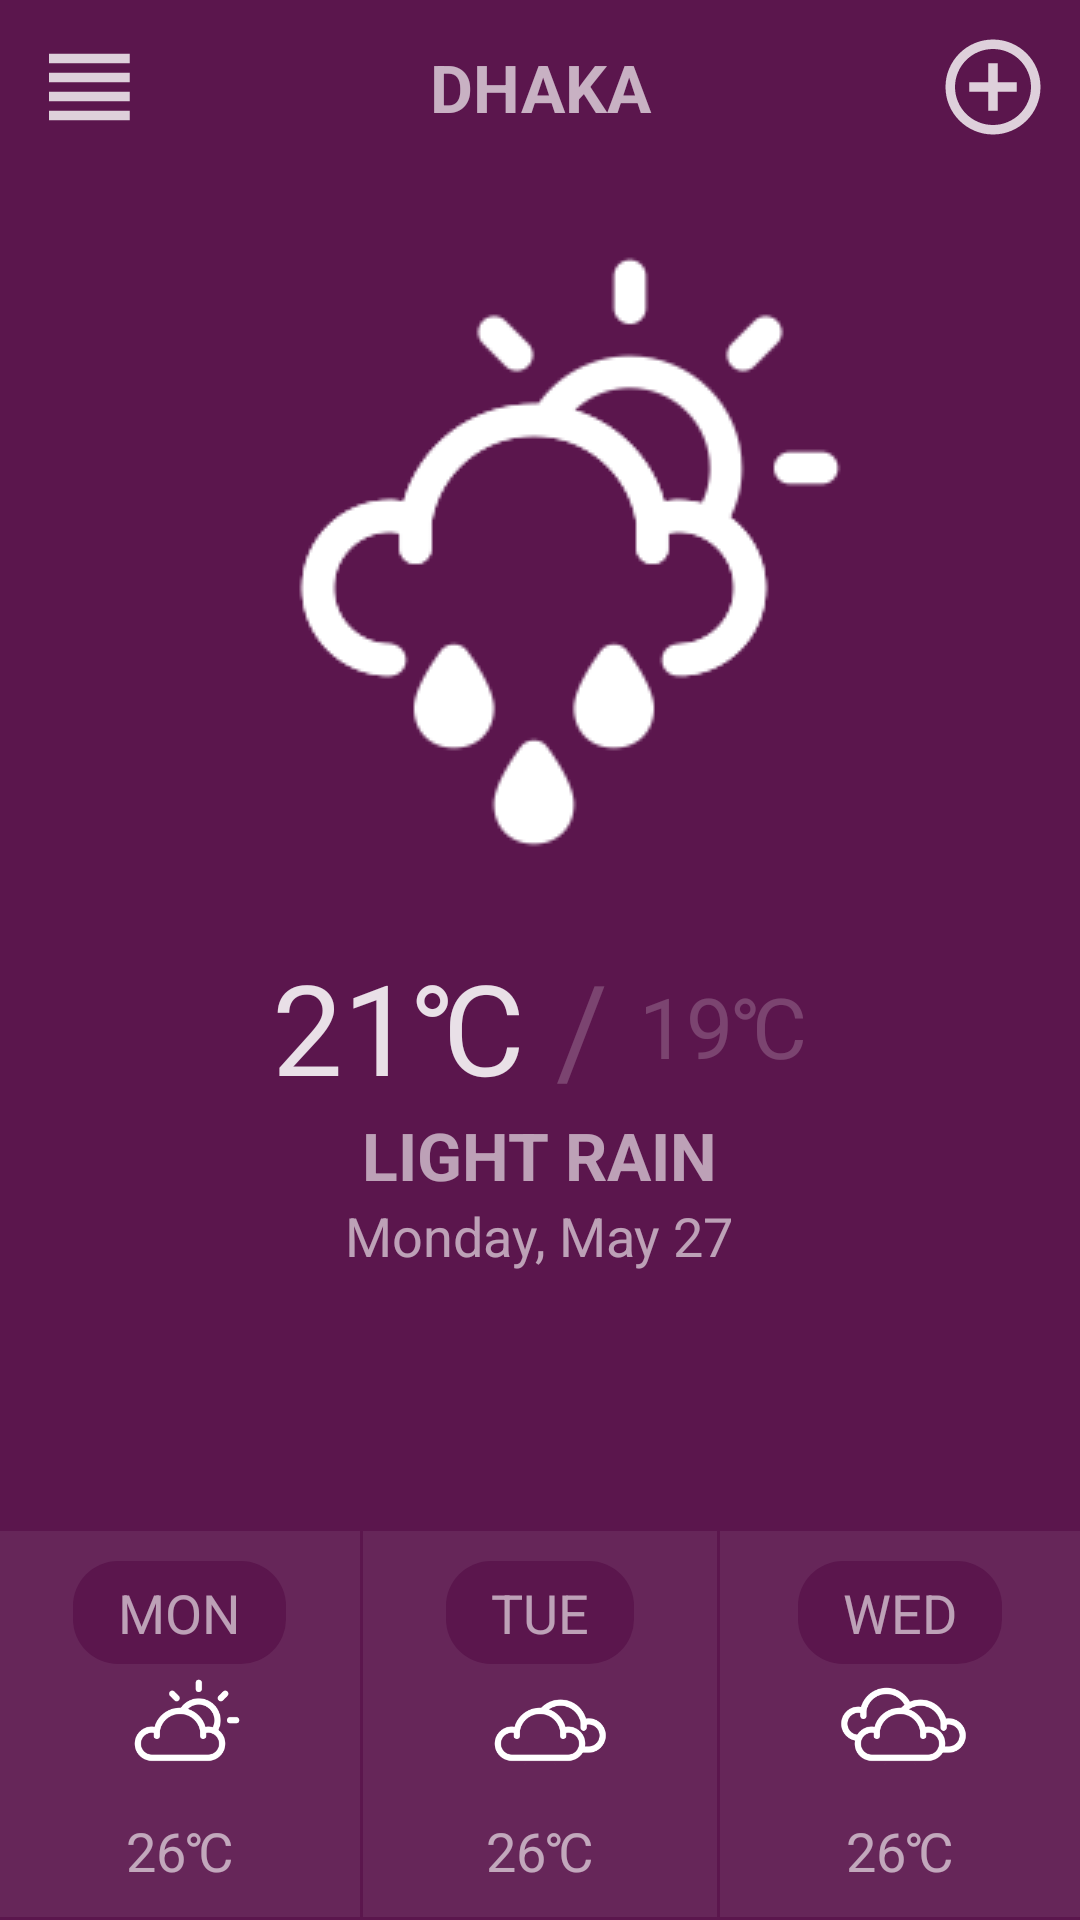

Produce the Android XML layout that renders to this screen, including the resource entries it uses.
<!-- AndroidManifest.xml: application theme AppTheme -->
<!-- res/layout/activity_main.xml -->
<?xml version="1.0" encoding="utf-8"?>

<RelativeLayout xmlns:android="http://schemas.android.com/apk/res/android"
    xmlns:tools="http://schemas.android.com/tools"
    android:layout_width="match_parent"
    android:layout_height="match_parent"
    android:background="#ff5b164d"
    android:id="@+id/relativeLayoutMain"
    tools:context="com.moodybugs.saim.weatherapp.MainActivity">

    <LinearLayout
        android:id="@+id/linearLayout1"
        android:orientation="horizontal"
        android:layout_width="match_parent"
        android:layout_height="wrap_content"
        android:layout_margin="10dp">

        <ImageButton
            android:id="@+id/btnNavigationMenu"
            android:background="?android:selectableItemBackground"
            android:layout_width="wrap_content"
            android:layout_height="wrap_content"
            android:src="@drawable/ic_menu"/>

        <TextView
            android:id="@+id/txtCityName"
            android:layout_weight="1"
            android:layout_width="wrap_content"
            android:layout_height="match_parent"
            android:gravity="center"
            android:textAppearance="?android:attr/textAppearanceLarge"
            android:text="Dhaka"
            android:textStyle="bold"
            android:textAllCaps="true"
            android:textColor="#AAFFFFFF"/>
        <EditText
            android:id="@+id/inputCityName"
            android:layout_weight="1"
            android:layout_width="wrap_content"
            android:layout_height="match_parent"
            android:gravity="center"
            android:hint="Enter city name"
            android:textStyle="bold"
            android:textColor="#AAFFFFFF"
            android:visibility="gone"/>
        <ImageButton
            android:id="@+id/btnSearch"
            android:background="?android:selectableItemBackground"
            android:layout_width="wrap_content"
            android:layout_height="wrap_content"
            android:src="@drawable/ic_search"
            android:visibility="gone"/>
        <ImageButton
            android:id="@+id/btnSearchCity"
            android:background="?android:selectableItemBackground"
            android:layout_width="wrap_content"
            android:layout_height="wrap_content"
            android:src="@drawable/ic_add"/>

    </LinearLayout>

    <LinearLayout
        android:id="@+id/linearLayout2"
        android:orientation="vertical"
        android:gravity="center"
        android:layout_below="@+id/linearLayout1"
        android:layout_width="match_parent"
        android:layout_height="wrap_content">

        <ImageView
            android:id="@+id/iconWeather"
            android:layout_width="wrap_content"
            android:layout_height="wrap_content"
            android:src="@drawable/ic_10d"
            android:transitionName="@string/icon_transition"/>


        <LinearLayout
            android:orientation="horizontal"
            android:gravity="center"
            android:layout_width="match_parent"
            android:layout_height="wrap_content">

            <TextView
                android:id="@+id/txtTempMain"
                android:layout_width="wrap_content"
                android:layout_height="wrap_content"
                android:text="21&#x2103;"
                android:textColor="#DDFFFFFF"
                android:textSize="42dp"/>

            <TextView
                android:layout_width="wrap_content"
                android:layout_height="wrap_content"
                android:text=" / "
                android:textColor="#33FFFFFF"
                android:textSize="42dp"/>

            <TextView
                android:id="@+id/txtTempLowest"
                android:layout_width="wrap_content"
                android:layout_height="wrap_content"
                android:text="19&#x2103;"
                android:textColor="#33FFFFFF"
                android:textSize="28dp"/>
        </LinearLayout>
        <TextView
            android:id="@+id/txtWeatherDescription"
            android:layout_width="wrap_content"
            android:layout_height="wrap_content"
            android:textAllCaps="true"
            android:textStyle="bold"
            android:text="light rain"
            android:textColor="#99FFFFFF"
            android:textSize="22dp"/>
        <TextView
            android:id="@+id/txtDate"
            android:layout_width="wrap_content"
            android:layout_height="wrap_content"
            android:text="Monday, May 27"
            android:textColor="#99FFFFFF"
            android:textSize="18dp"/>

    </LinearLayout>

    <LinearLayout
        android:orientation="horizontal"
        android:gravity="center"
        android:layout_alignParentBottom="true"
        android:layout_width="match_parent"
        android:layout_height="wrap_content">

        <LinearLayout
            android:layout_weight="1"
            android:orientation="vertical"
            android:gravity="center"
            android:background="#11FFFFFF"
            android:layout_width="match_parent"
            android:layout_height="wrap_content"
            android:padding="10dp">

            <TextView
                android:id="@+id/txtDay1"
                android:layout_width="wrap_content"
                android:layout_height="wrap_content"
                android:background="@drawable/background_text"
                android:paddingLeft="15dp"
                android:paddingTop="5dp"
                android:paddingRight="15dp"
                android:paddingBottom="5dp"
                android:text="Mon"
                android:textAllCaps="true"
                android:textColor="#99FFFFFF"
                android:textSize="18dp"/>
            <ImageView
                android:id="@+id/iconWeather1"
                android:layout_width="50dp"
                android:layout_height="50dp"
                android:src="@drawable/ic_02d"/>
            <TextView
                android:id="@+id/txtTemp1"
                android:layout_width="wrap_content"
                android:layout_height="wrap_content"
                android:text="26&#x2103;"
                android:textAllCaps="true"
                android:textColor="#99FFFFFF"
                android:textSize="18dp"/>

        </LinearLayout>

        <LinearLayout
            android:layout_weight="1"
            android:orientation="vertical"
            android:gravity="center"
            android:background="#11FFFFFF"
            android:layout_width="match_parent"
            android:layout_height="wrap_content"
            android:padding="10dp"
            android:layout_margin="1dp">

            <TextView
                android:id="@+id/txtDay2"
                android:layout_width="wrap_content"
                android:layout_height="wrap_content"
                android:background="@drawable/background_text"
                android:paddingLeft="15dp"
                android:paddingTop="5dp"
                android:paddingRight="15dp"
                android:paddingBottom="5dp"
                android:text="TUE"
                android:textAllCaps="true"
                android:textColor="#99FFFFFF"
                android:textSize="18dp"/>
            <ImageView
                android:id="@+id/iconWeather2"
                android:layout_width="50dp"
                android:layout_height="50dp"
                android:src="@drawable/ic_03d"/>
            <TextView
                android:id="@+id/txtTemp2"
                android:layout_width="wrap_content"
                android:layout_height="wrap_content"
                android:text="26&#x2103;"
                android:textAllCaps="true"
                android:textColor="#99FFFFFF"
                android:textSize="18dp"/>

        </LinearLayout>

        <LinearLayout
            android:layout_weight="1"
            android:orientation="vertical"
            android:gravity="center"
            android:background="#11FFFFFF"
            android:layout_width="match_parent"
            android:layout_height="wrap_content"
            android:padding="10dp">

            <TextView
                android:id="@+id/txtDay3"
                android:layout_width="wrap_content"
                android:layout_height="wrap_content"
                android:background="@drawable/background_text"
                android:paddingLeft="15dp"
                android:paddingTop="5dp"
                android:paddingRight="15dp"
                android:paddingBottom="5dp"
                android:text="WED"
                android:textAllCaps="true"
                android:textColor="#99FFFFFF"
                android:textSize="18dp"/>
            <ImageView
                android:id="@+id/iconWeather3"
                android:layout_width="50dp"
                android:layout_height="50dp"
                android:src="@drawable/ic_04d"/>
            <TextView
                android:id="@+id/txtTemp3"
                android:layout_width="wrap_content"
                android:layout_height="wrap_content"
                android:text="26&#x2103;"
                android:textAllCaps="true"
                android:textColor="#99FFFFFF"
                android:textSize="18dp"/>

        </LinearLayout>

    </LinearLayout>

</RelativeLayout>
<!-- resources referenced by this layout -->
<resources>
  <!-- drawable background_text (drawable) -->
  <?xml version="1.0" encoding="utf-8"?>
  
  <shape xmlns:android="http://schemas.android.com/apk/res/android">
      <solid android:color="#ff5b164d" />
      <corners android:radius="15dp" />
  </shape>
  <!-- drawable ic_02d: png bitmap (drawable, 20027 bytes) -->
  <!-- drawable ic_03d: png bitmap (drawable, 19748 bytes) -->
  <!-- drawable ic_04d: png bitmap (drawable, 21115 bytes) -->
  <!-- drawable ic_10d: png bitmap (drawable, 21549 bytes) -->
  <!-- drawable ic_add (drawable) -->
  <vector android:alpha="0.80" android:height="38dp"
      android:viewportHeight="24.0" android:viewportWidth="24.0"
      android:width="38dp" xmlns:android="http://schemas.android.com/apk/res/android">
      <path android:fillColor="#FFFFFFFF" android:pathData="M13,7h-2v4H7v2h4v4h2v-4h4v-2h-4V7zm-1,-5C6.48,2 2,6.48 2,12s4.48,10 10,10 10,-4.48 10,-10S17.52,2 12,2zm0,18c-4.41,0 -8,-3.59 -8,-8s3.59,-8 8,-8 8,3.59 8,8 -3.59,8 -8,8z"/>
  </vector>
  <!-- drawable ic_menu (drawable) -->
  <vector
      xmlns:android="http://schemas.android.com/apk/res/android"
      android:width="38dp"
      android:height="38dp"
      android:alpha="0.80"
      android:viewportHeight="24.0"
      android:viewportWidth="24.0">
      <path
          android:fillColor="#FFFFFFFF"
          android:pathData="M4,15h17v-2H4v2zm0,4h17v-2H4v2zm0,-8h17V9H4v2zm0,-6v2h17V5H4z" />
  </vector>
  <!-- drawable ic_search (drawable) -->
  <vector xmlns:android="http://schemas.android.com/apk/res/android"
      android:width="38dp"
      android:height="38dp"
      android:alpha="0.80"
      android:viewportHeight="24.0"
      android:viewportWidth="24.0">
      <path
          android:fillColor="#FFFFFFFF"
          android:pathData="M15.5,14h-0.79l-0.28,-0.27C15.41,12.59 16,11.11 16,9.5 16,5.91 13.09,3 9.5,3S3,5.91 3,9.5 5.91,16 9.5,16c1.61,0 3.09,-0.59 4.23,-1.57l0.27,0.28v0.79l5,4.99L20.49,19l-4.99,-5zm-6,0C7.01,14 5,11.99 5,9.5S7.01,5 9.5,5 14,7.01 14,9.5 11.99,14 9.5,14z" />
  </vector>
  <string name="icon_transition">iconTransition</string>
  <style name="AppTheme" parent="Theme.AppCompat.Light.DarkActionBar">
          
          <item name="colorPrimary">@color/colorPrimary</item>
          <item name="colorPrimaryDark">@color/colorPrimaryDark</item>
          <item name="colorAccent">@color/colorAccent</item>
      </style>
  <color name="colorPrimary">#3F51B5</color>
  <color name="colorPrimaryDark">#303F9F</color>
  <color name="colorAccent">#FF4081</color>
</resources>
